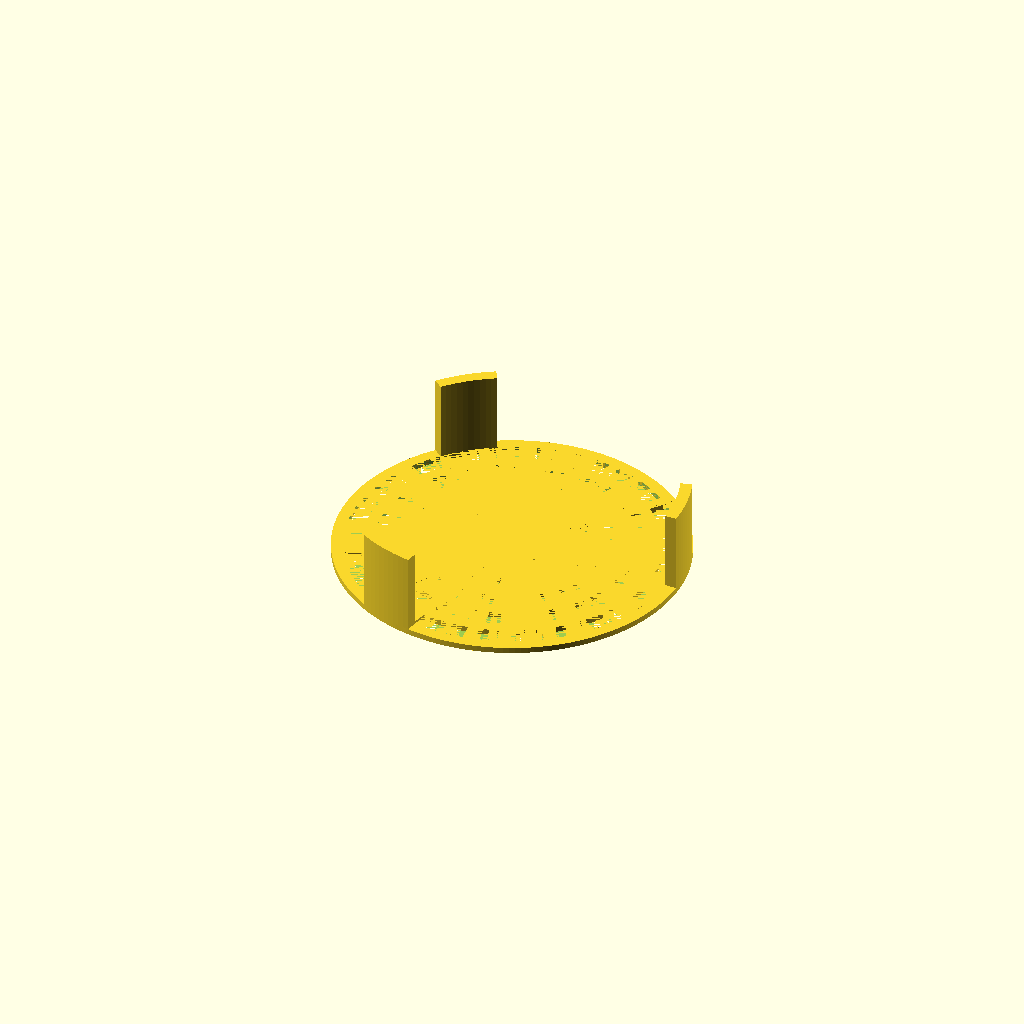
Cell 1: rendered with the file's own defaults.
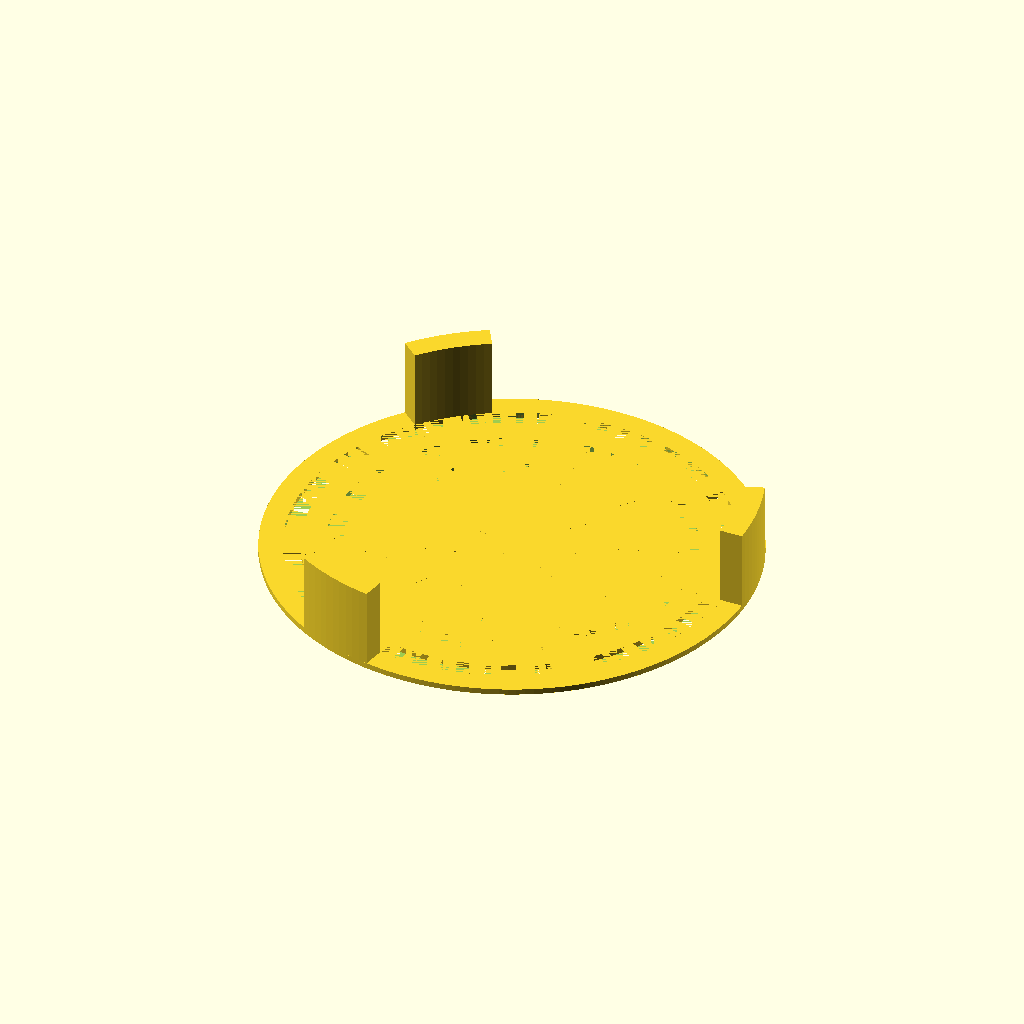
Cell 2: ring_width = 4 (everything else at default).
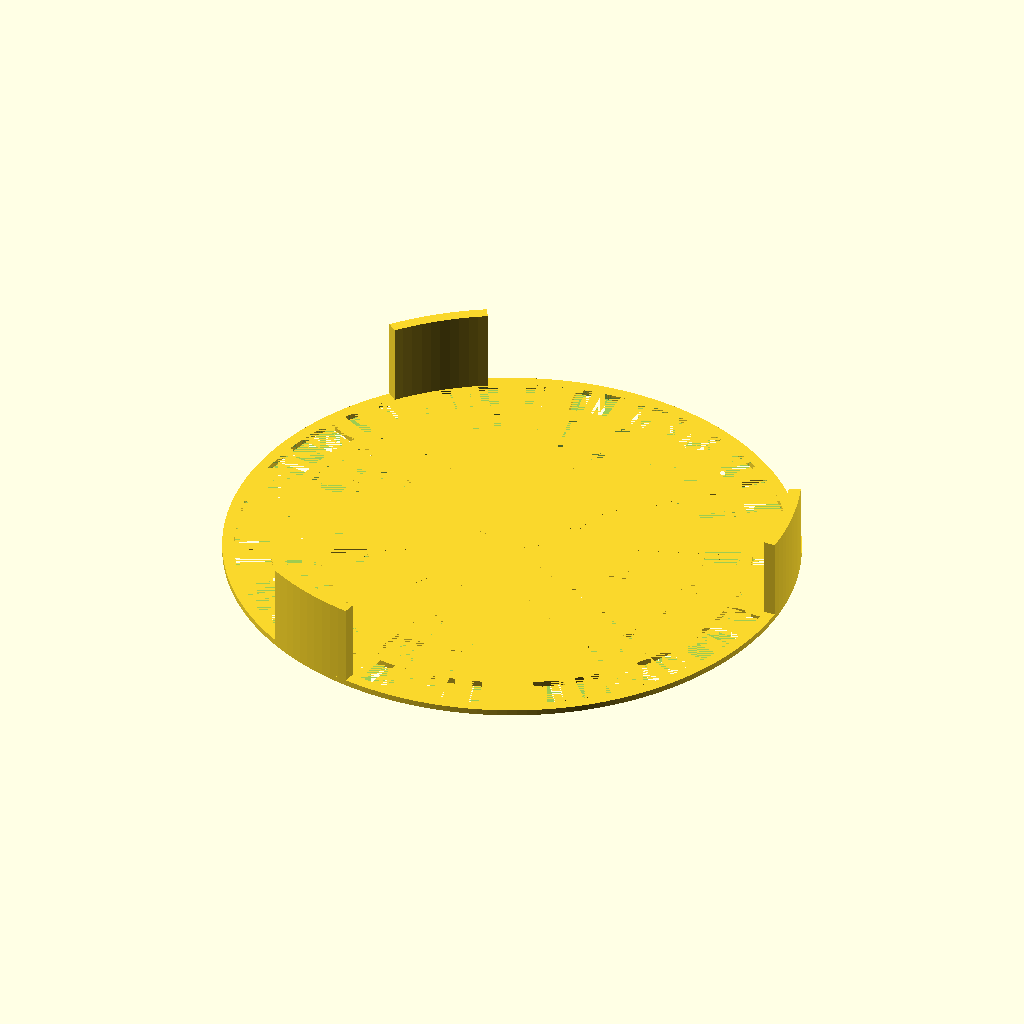
Cell 3: ring_gaps = 6 (everything else at default).
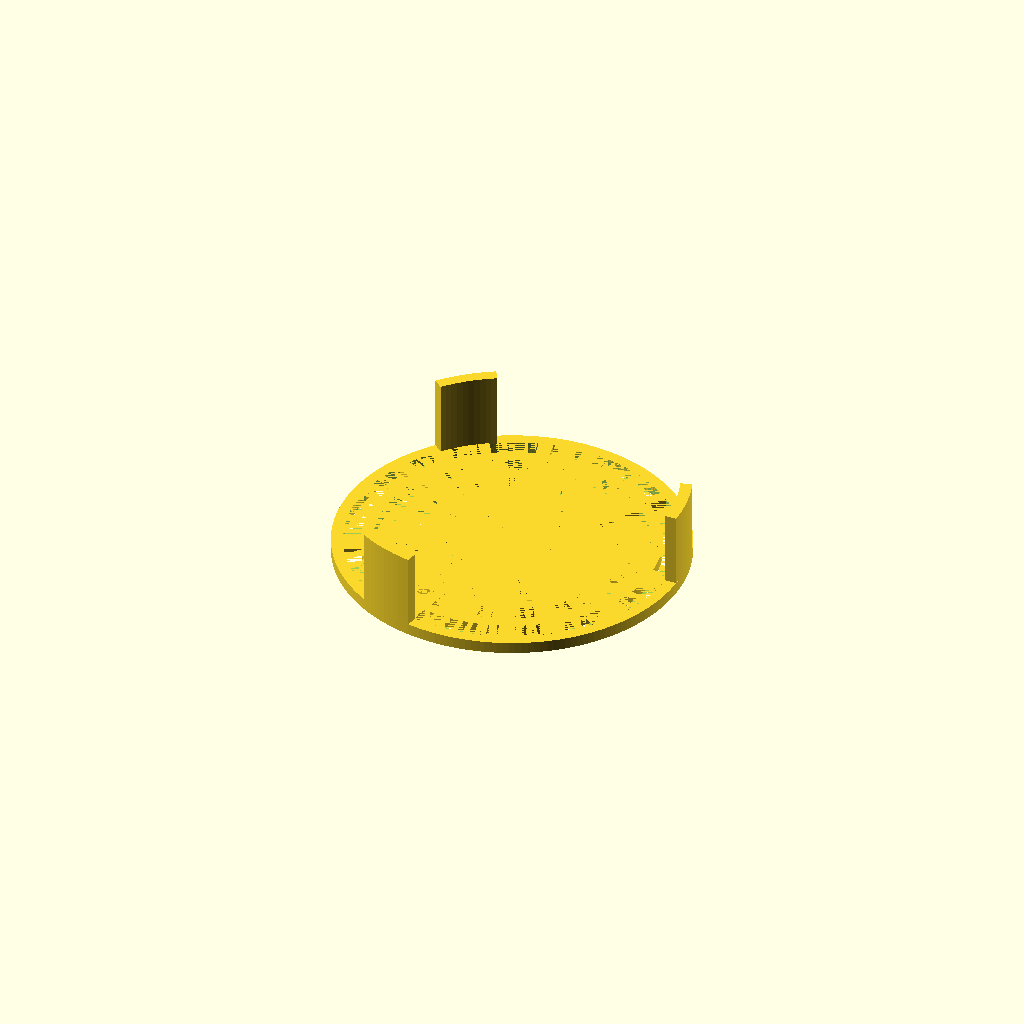
Cell 4: the same model with thickness = 2.
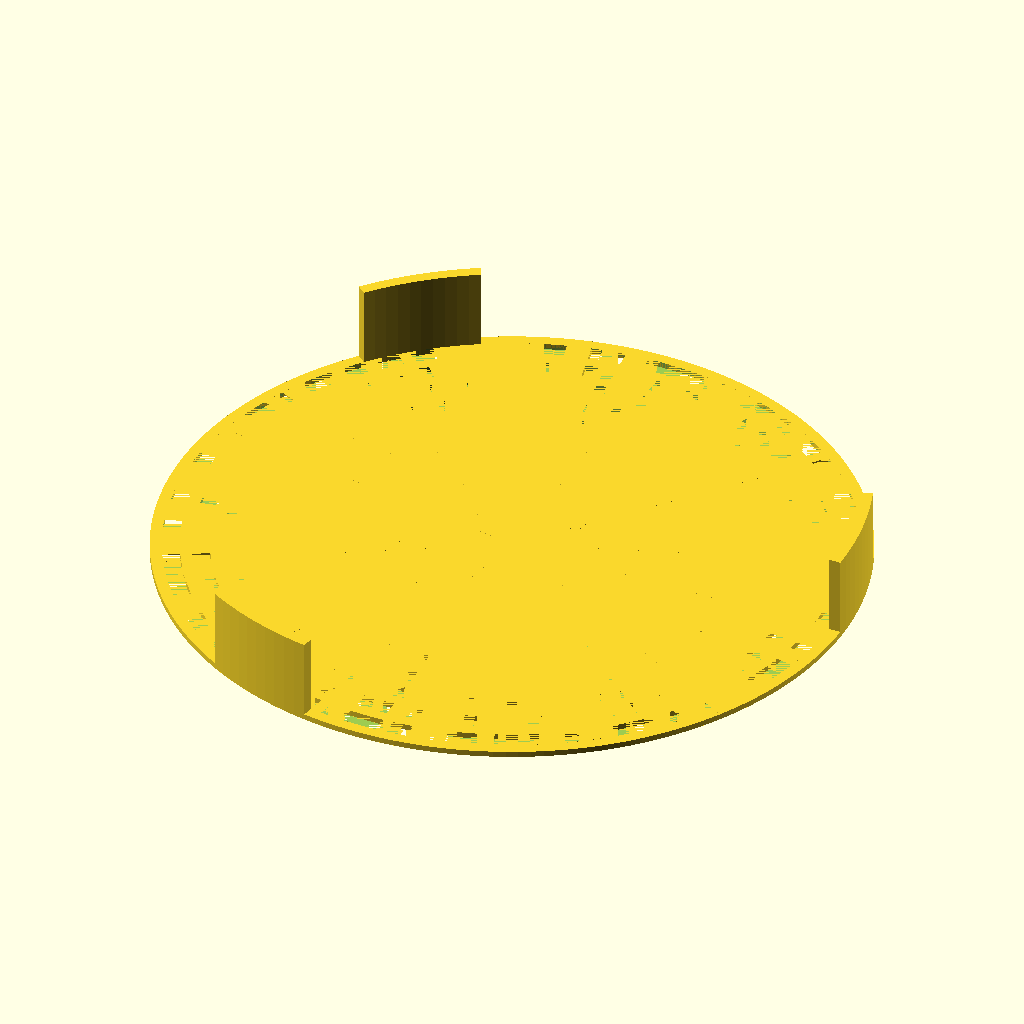
Cell 5: rings = 12 (everything else at default).
All cells are drawn from one camera (rotation 55°, 0°, 25°, orthographic, colour scheme Cornfield), so only the parameter changes between them.
Source of the model, my/pva_removal_stand.scad:
ring_width = 2;
ring_gaps = 3;
thickness = 1;
rings = 6;
spokes = 7;
legs = 3;
leg_height = 15;
leg_width_angle = 20;
$fs = 1;
$fa = 2;

per_ring = ring_width + ring_gaps;

for(i = [0:rings - 1]) {
	difference() {
		cylinder(r=(i + 1) * (per_ring), h=thickness);
		cylinder(r=(i + 1) * (per_ring) - ring_width, h=thickness);
	}
}
for(i = [0:spokes - 1]) {
	rotate([0, 0, 360 / spokes * i]) {
		translate([0, -ring_width / 2, 0]) {
			cube([rings * per_ring, ring_width, thickness]);
		}
	}
}
for(i = [0:legs - 1]) {
	rotate([0, 0, 360 / legs * i]) {
		intersection() {
			rotate_extrude() {
				translate([rings * per_ring - ring_width, 0, 0]) {
					square([ring_width, leg_height]);
				}
			}
			cube([rings * per_ring, rings * per_ring, leg_height]);
			rotate([0, 0, -90 + leg_width_angle]) {
				cube([rings * per_ring, rings * per_ring, leg_height]);
			}
		}
	}
}
Parameter table extracted from the source (name, type, default, range or options):
ring_width: number, default 2
ring_gaps: number, default 3
thickness: number, default 1
rings: number, default 6
spokes: number, default 7
legs: number, default 3
leg_height: number, default 15
leg_width_angle: number, default 20
